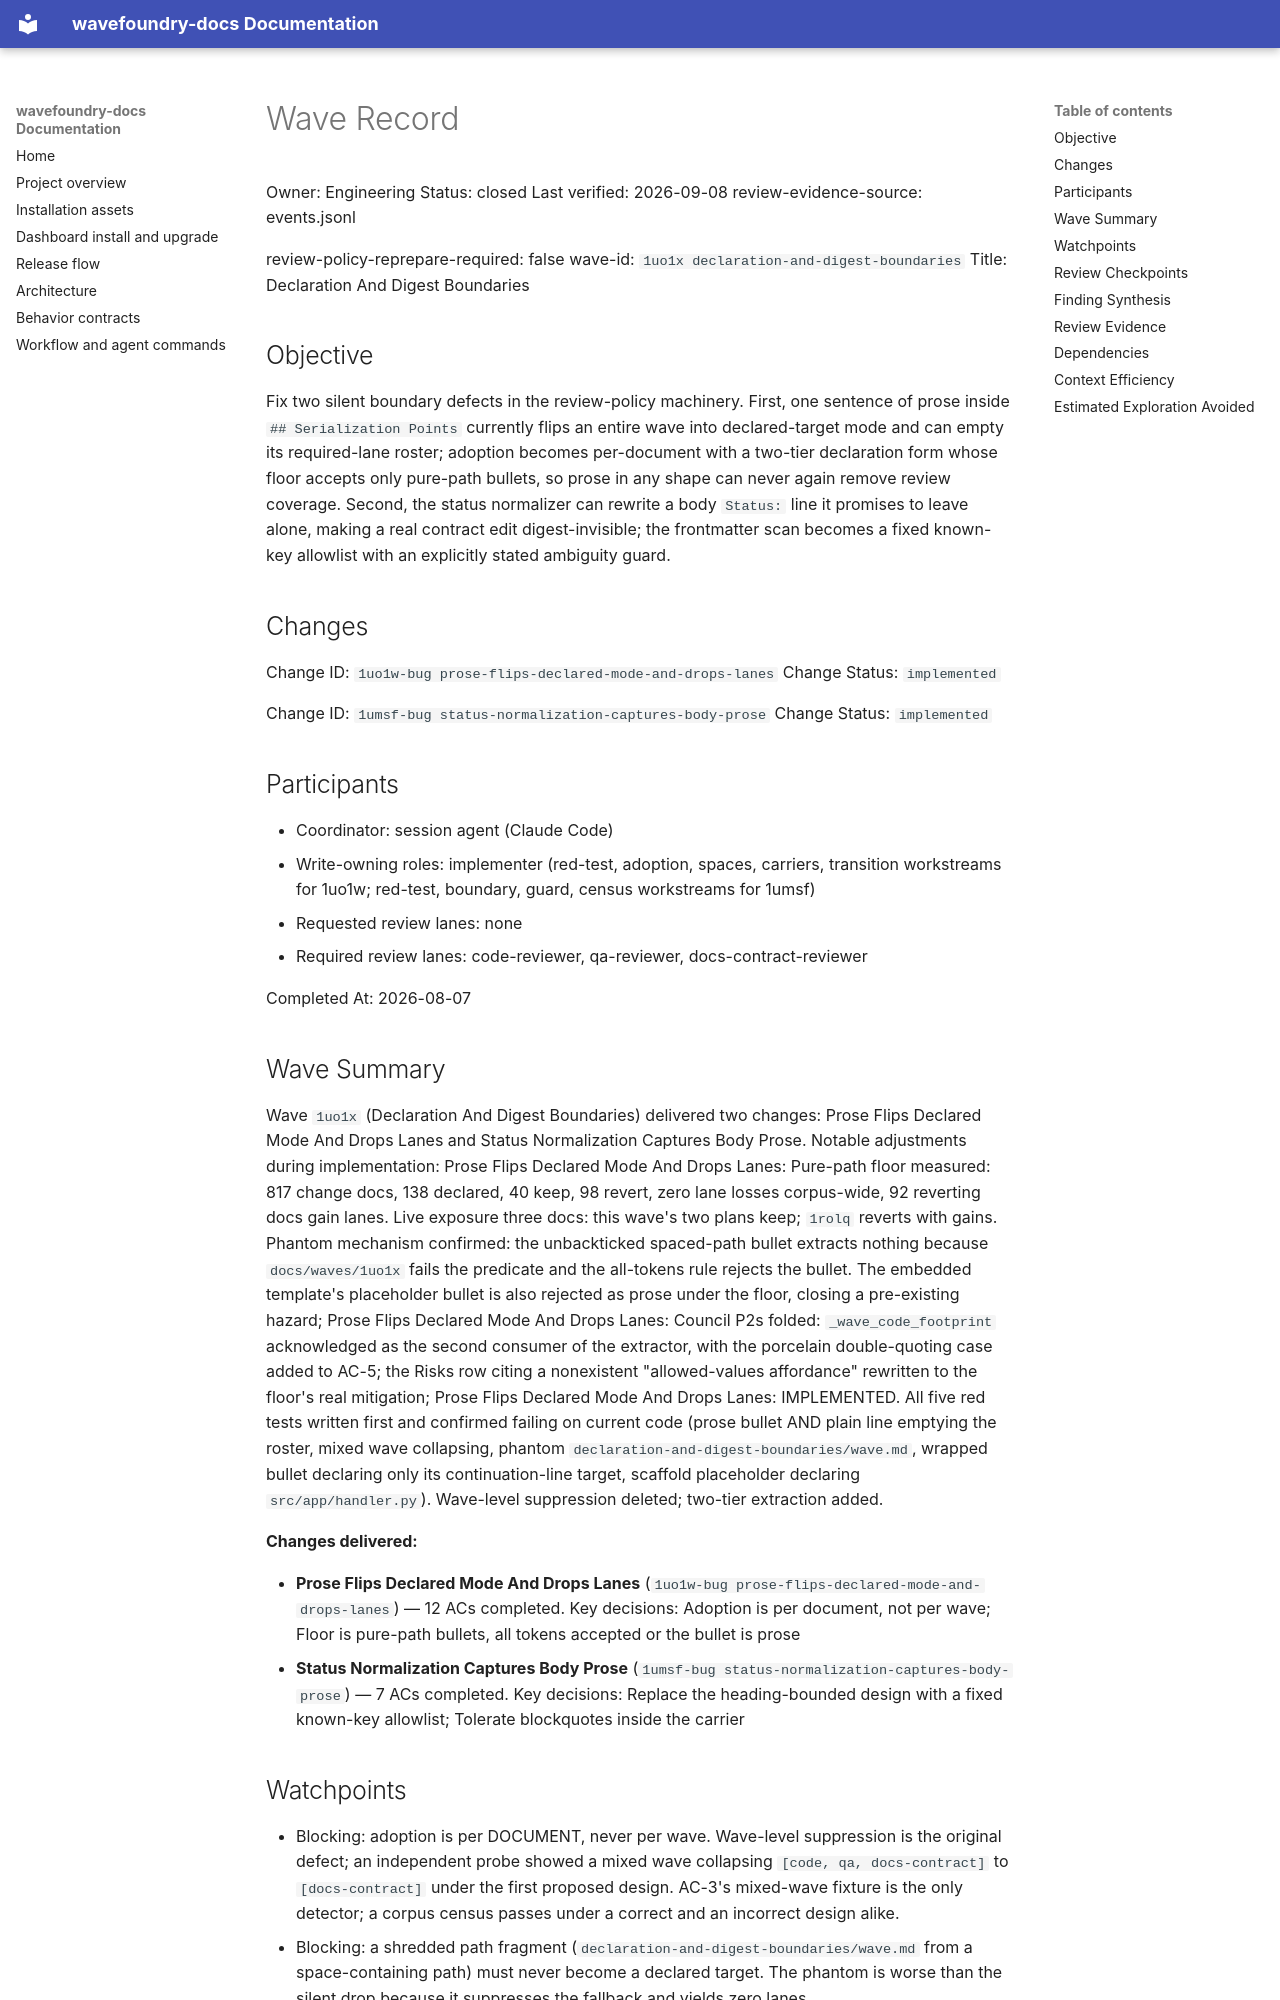

repository: coryhacking/wavefoundry · page: waves/1uo1x declaration-and-digest-boundaries/wave/index.html · generator: mkdocs

# Wave Record

Owner: Engineering
Status: closed
Last verified: 2026-09-08
review-evidence-source: events.jsonl

review-policy-reprepare-required: false
wave-id: `1uo1x declaration-and-digest-boundaries`
Title: Declaration And Digest Boundaries

## Objective

Fix two silent boundary defects in the review-policy machinery. First, one sentence of prose inside `## Serialization Points` currently flips an entire wave into declared-target mode and can empty its required-lane roster; adoption becomes per-document with a two-tier declaration form whose floor accepts only pure-path bullets, so prose in any shape can never again remove review coverage. Second, the status normalizer can rewrite a body `Status:` line it promises to leave alone, making a real contract edit digest-invisible; the frontmatter scan becomes a fixed known-key allowlist with an explicitly stated ambiguity guard.

## Changes

Change ID: `1uo1w-bug prose-flips-declared-mode-and-drops-lanes`
Change Status: `implemented`

Change ID: `1umsf-bug status-normalization-captures-body-prose`
Change Status: `implemented`

## Participants

- Coordinator: session agent (Claude Code)
- Write-owning roles: implementer (red-test, adoption, spaces, carriers, transition workstreams for 1uo1w; red-test, boundary, guard, census workstreams for 1umsf)
- Requested review lanes: none
- Required review lanes: code-reviewer, qa-reviewer, docs-contract-reviewer

Completed At: 2026-08-07

## Wave Summary

Wave `1uo1x` (Declaration And Digest Boundaries) delivered two changes: Prose Flips Declared Mode And Drops Lanes and Status Normalization Captures Body Prose. Notable adjustments during implementation: Prose Flips Declared Mode And Drops Lanes: Pure-path floor measured: 817 change docs, 138 declared, 40 keep, 98 revert, zero lane losses corpus-wide, 92 reverting docs gain lanes. Live exposure three docs: this wave's two plans keep; `1rolq` reverts with gains. Phantom mechanism confirmed: the unbackticked spaced-path bullet extracts nothing because `docs/waves/1uo1x` fails the predicate and the all-tokens rule rejects the bullet. The embedded template's placeholder bullet is also rejected as prose under the floor, closing a pre-existing hazard; Prose Flips Declared Mode And Drops Lanes: Council P2s folded: `_wave_code_footprint` acknowledged as the second consumer of the extractor, with the porcelain double-quoting case added to AC-5; the Risks row citing a nonexistent "allowed-values affordance" rewritten to the floor's real mitigation; Prose Flips Declared Mode And Drops Lanes: IMPLEMENTED. All five red tests written first and confirmed failing on current code (prose bullet AND plain line emptying the roster, mixed wave collapsing, phantom `declaration-and-digest-boundaries/wave.md`, wrapped bullet declaring only its continuation-line target, scaffold placeholder declaring `src/app/handler.py`). Wave-level suppression deleted; two-tier extraction added.

**Changes delivered:**

- **Prose Flips Declared Mode And Drops Lanes** (`1uo1w-bug prose-flips-declared-mode-and-drops-lanes`) — 12 ACs completed. Key decisions: Adoption is per document, not per wave; Floor is pure-path bullets, all tokens accepted or the bullet is prose
- **Status Normalization Captures Body Prose** (`1umsf-bug status-normalization-captures-body-prose`) — 7 ACs completed. Key decisions: Replace the heading-bounded design with a fixed known-key allowlist; Tolerate blockquotes inside the carrier
